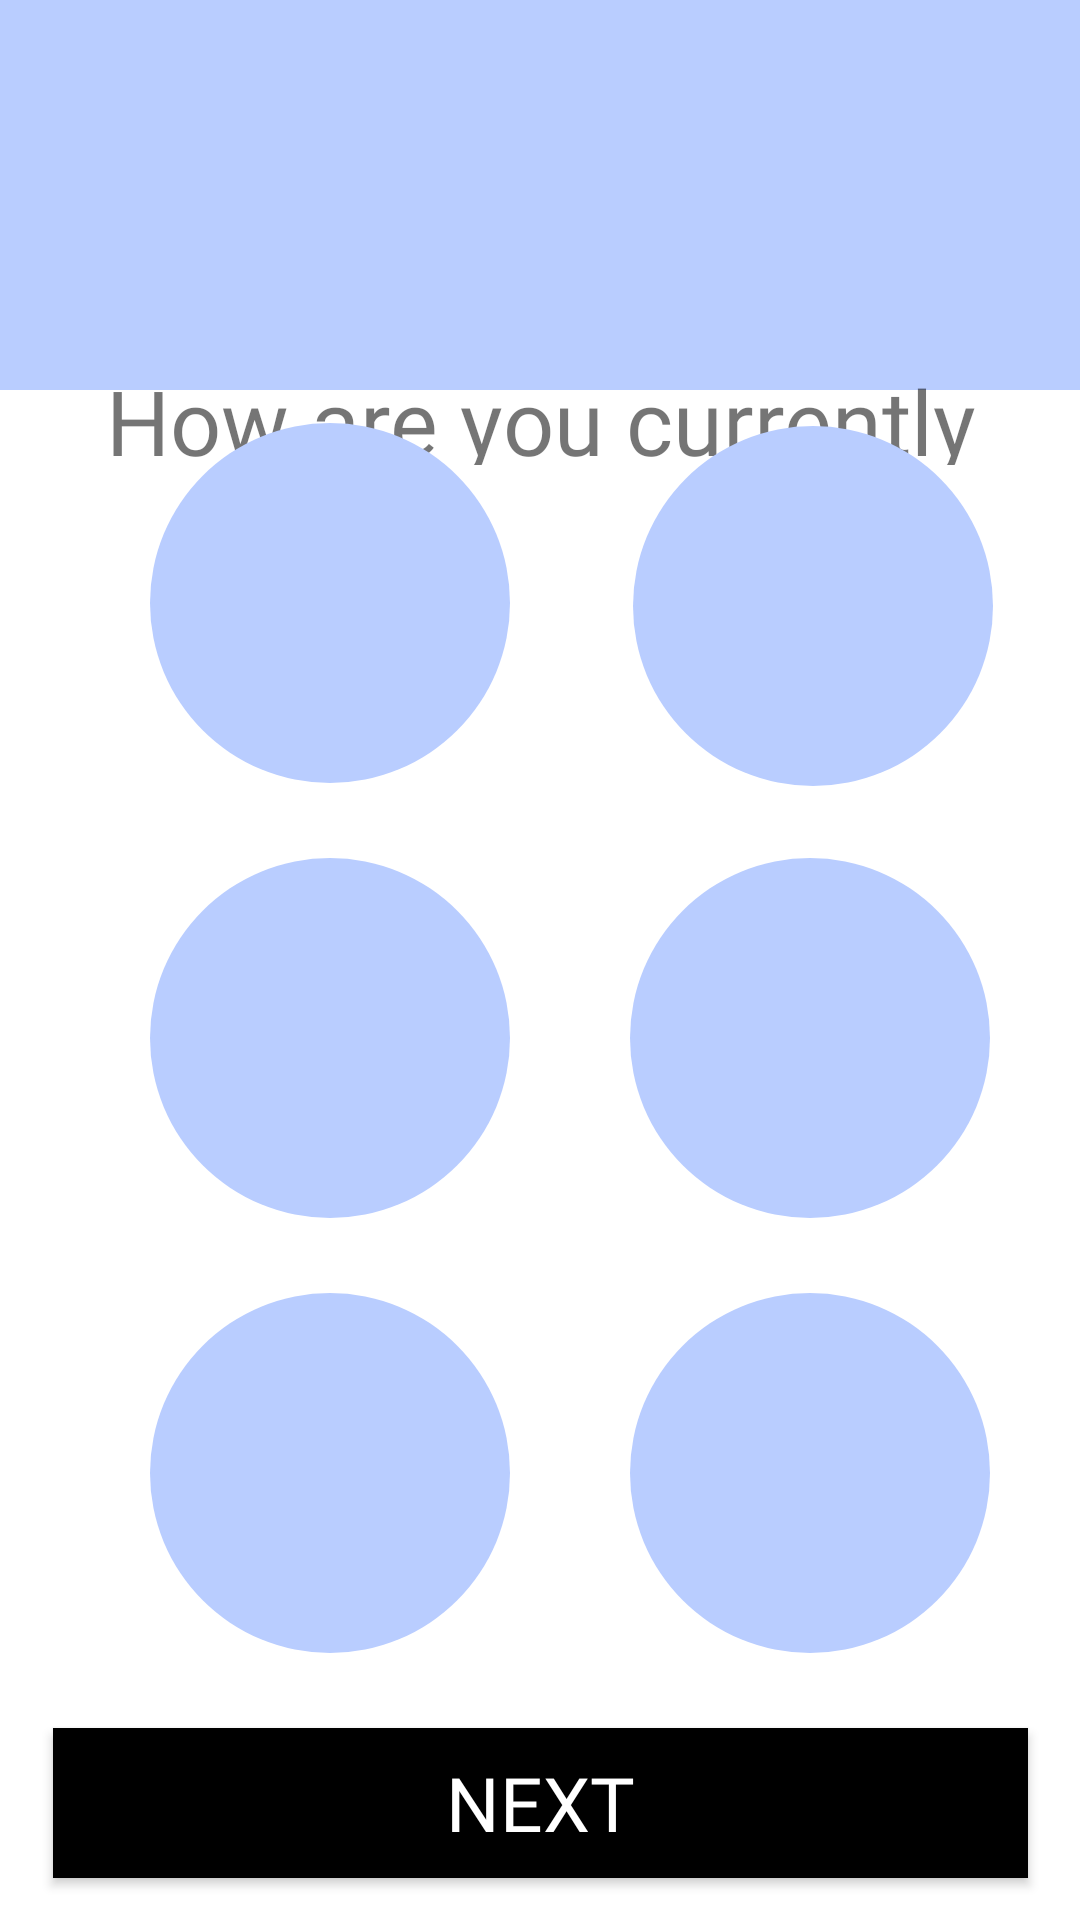

Reconstruct the res/layout file that produces this screen, plus the resources it refers to.
<!-- AndroidManifest.xml: application theme Theme.SloHacks2022 -->
<!-- res/layout/feelings_page.xml -->
<?xml version="1.0" encoding="utf-8"?>
<androidx.constraintlayout.widget.ConstraintLayout xmlns:android="http://schemas.android.com/apk/res/android"
    xmlns:app="http://schemas.android.com/apk/res-auto"
    xmlns:tools="http://schemas.android.com/tools"
    android:id="@+id/feelingpage"
    android:layout_width="match_parent"
    android:layout_height="match_parent"
    android:background="#ffffff"
    tools:layout_editor_absoluteX="-143dp"
    tools:layout_editor_absoluteY="-37dp">


    <ImageView
        android:id="@+id/imageView"
        android:layout_width="0dp"
        android:layout_height="130dp"
        android:background="#B9CDFF"
        app:layout_constraintBottom_toBottomOf="parent"
        app:layout_constraintEnd_toEndOf="parent"
        app:layout_constraintHorizontal_bias="0.0"
        app:layout_constraintStart_toStartOf="parent"
        app:layout_constraintTop_toTopOf="parent"
        app:layout_constraintVertical_bias="0.0"
        app:srcCompat="@drawable/rectangle" />

    <ImageView
        android:id="@+id/imageView4"
        android:layout_width="125dp"
        android:layout_height="125dp"
        android:color="#FFFFFF"
        android:foregroundTint="#FFFFFF"
        app:layout_constraintBottom_toBottomOf="parent"
        app:layout_constraintEnd_toEndOf="parent"
        app:layout_constraintStart_toStartOf="parent"
        app:layout_constraintTop_toTopOf="@+id/imageView"
        app:layout_constraintVertical_bias="0.052"
        app:srcCompat="@drawable/circle" />

    <Button
        android:id="@+id/buttonEmotionDescription"
        android:layout_width="325dp"
        android:layout_height="50dp"

        android:background="#000000"
        android:fontFamily="@font/komu_a"
        android:text="Next"
        android:textColor="#FFFFFF"
        android:textSize="25sp"
        app:layout_constraintBottom_toBottomOf="parent"
        app:layout_constraintEnd_toEndOf="parent"
        app:layout_constraintStart_toStartOf="parent"
        app:layout_constraintTop_toTopOf="@+id/imageView"
        app:layout_constraintVertical_bias="0.976"
        tools:ignore="TextContrastCheck" />

    <TextView
        android:id="@+id/textView_askingEmotion"
        android:layout_width="344dp"
        android:layout_height="35dp"
        android:fontFamily="@font/komu_a"
        android:gravity="center_horizontal|center_vertical"
        android:text="How are you currently feeling? "
        android:textSize="30sp"
        app:layout_constraintBottom_toTopOf="@+id/buttonEmotionDescription"
        app:layout_constraintEnd_toEndOf="parent"
        app:layout_constraintHorizontal_bias="0.492"
        app:layout_constraintStart_toStartOf="parent"
        app:layout_constraintTop_toTopOf="parent"
        app:layout_constraintVertical_bias="0.222" />

    <TextView
        android:id="@+id/textView_currentEmotion"
        android:layout_width="344dp"
        android:layout_height="35dp"
        android:fontFamily="@font/komu_a"
        android:gravity="center_horizontal|center_vertical"
        android:textSize="30sp"
        app:layout_constraintBottom_toTopOf="@+id/buttonEmotionDescription"
        app:layout_constraintEnd_toEndOf="parent"
        app:layout_constraintHorizontal_bias="0.492"
        app:layout_constraintStart_toStartOf="parent"
        app:layout_constraintTop_toTopOf="parent"
        app:layout_constraintVertical_bias="0.292" />

    <ImageButton
        android:id="@+id/imageButton_happy"
        android:layout_width="wrap_content"
        android:layout_height="wrap_content"
        android:layout_marginStart="50dp"
        android:layout_marginBottom="25dp"
        android:background="#00FFFFFF"
        app:layout_constraintBottom_toTopOf="@+id/imageButton_sad"
        app:layout_constraintStart_toStartOf="parent"
        app:srcCompat="@drawable/circle_blue"
        tools:ignore="SpeakableTextPresentCheck" />

    <ImageButton
        android:id="@+id/imageButton_excited"
        android:layout_width="wrap_content"
        android:layout_height="wrap_content"
        android:layout_marginStart="60dp"
        android:layout_marginEnd="50dp"
        android:layout_marginBottom="24dp"
        android:background="#00FFFFFF"
        app:layout_constraintBottom_toTopOf="@+id/imageButton_angry"
        app:layout_constraintEnd_toEndOf="parent"
        app:layout_constraintHorizontal_bias="0.48"
        app:layout_constraintStart_toEndOf="@+id/imageButton_happy"
        app:srcCompat="@drawable/circle_blue"
        tools:ignore="SpeakableTextPresentCheck,SpeakableTextPresentCheck" />

    <ImageButton
        android:id="@+id/imageButton_sad"
        android:layout_width="wrap_content"
        android:layout_height="wrap_content"
        android:layout_marginStart="50dp"
        android:layout_marginBottom="25dp"
        android:background="#00FFFFFF"
        app:layout_constraintBottom_toTopOf="@+id/imageButton_nervous"
        app:layout_constraintStart_toStartOf="parent"
        app:srcCompat="@drawable/circle_blue"
        tools:ignore="SpeakableTextPresentCheck" />

    <ImageButton
        android:id="@+id/imageButton_angry"
        android:layout_width="wrap_content"
        android:layout_height="wrap_content"
        android:layout_marginStart="60dp"
        android:layout_marginEnd="50dp"
        android:layout_marginBottom="25dp"
        android:background="#00FFFFFF"
        android:contextClickable="false"
        app:layout_constraintBottom_toTopOf="@+id/imageButton_confident"
        app:layout_constraintEnd_toEndOf="parent"
        app:layout_constraintStart_toEndOf="@+id/imageButton_sad"
        app:srcCompat="@drawable/circle_blue"
        tools:ignore="SpeakableTextPresentCheck" />

    <ImageButton
        android:id="@+id/imageButton_nervous"
        android:layout_width="wrap_content"
        android:layout_height="wrap_content"
        android:layout_marginStart="50dp"
        android:layout_marginBottom="25dp"
        android:background="#00FFFFFF"
        app:layout_constraintBottom_toTopOf="@+id/buttonEmotionDescription"
        app:layout_constraintStart_toStartOf="parent"
        app:srcCompat="@drawable/circle_blue"
        tools:ignore="SpeakableTextPresentCheck" />

    <ImageButton
        android:id="@+id/imageButton_confident"
        android:layout_width="wrap_content"
        android:layout_height="wrap_content"
        android:layout_marginStart="60dp"
        android:layout_marginEnd="50dp"
        android:layout_marginBottom="25dp"
        android:background="#00FFFFFF"
        app:layout_constraintBottom_toTopOf="@+id/buttonEmotionDescription"
        app:layout_constraintEnd_toEndOf="parent"
        app:layout_constraintStart_toEndOf="@+id/imageButton_nervous"
        app:srcCompat="@drawable/circle_blue"
        tools:ignore="SpeakableTextPresentCheck" />

</androidx.constraintlayout.widget.ConstraintLayout>
<!-- resources referenced by this layout -->
<resources>
  <!-- drawable circle_blue (drawable) -->
  <?xml version="1.0" encoding="utf-8"?>
  <shape
      xmlns:android="http://schemas.android.com/apk/res/android"
      android:shape="oval">
  
      <solid
          android:color="#B9CDFF"/>
  
      <size
          android:width="120dp"
          android:height="120dp"/>
  
  </shape>
  <style name="Theme.SloHacks2022" parent="Theme.MaterialComponents.DayNight.NoActionBar">
          
          <item name="colorPrimary">@color/purple_500</item>
          <item name="colorPrimaryVariant">@color/purple_700</item>
          <item name="colorOnPrimary">@color/white</item>
          
          <item name="colorSecondary">@color/teal_200</item>
          <item name="colorSecondaryVariant">@color/teal_700</item>
          <item name="colorOnSecondary">@color/black</item>
          
          <item name="android:statusBarColor" tools:targetApi="l">?attr/colorPrimaryVariant</item>
          
      </style>
  <!-- not gathered from this repository: default colours our renderer supplied (Android Studio template values) -->
  <color name="purple_500">#FF6200EE</color>
  <color name="purple_700">#FF3700B3</color>
  <color name="teal_200">#FF03DAC5</color>
  <color name="teal_700">#FF018786</color>
  <color name="black">#FF000000</color>
  <color name="white">#FFFFFFFF</color>
</resources>
